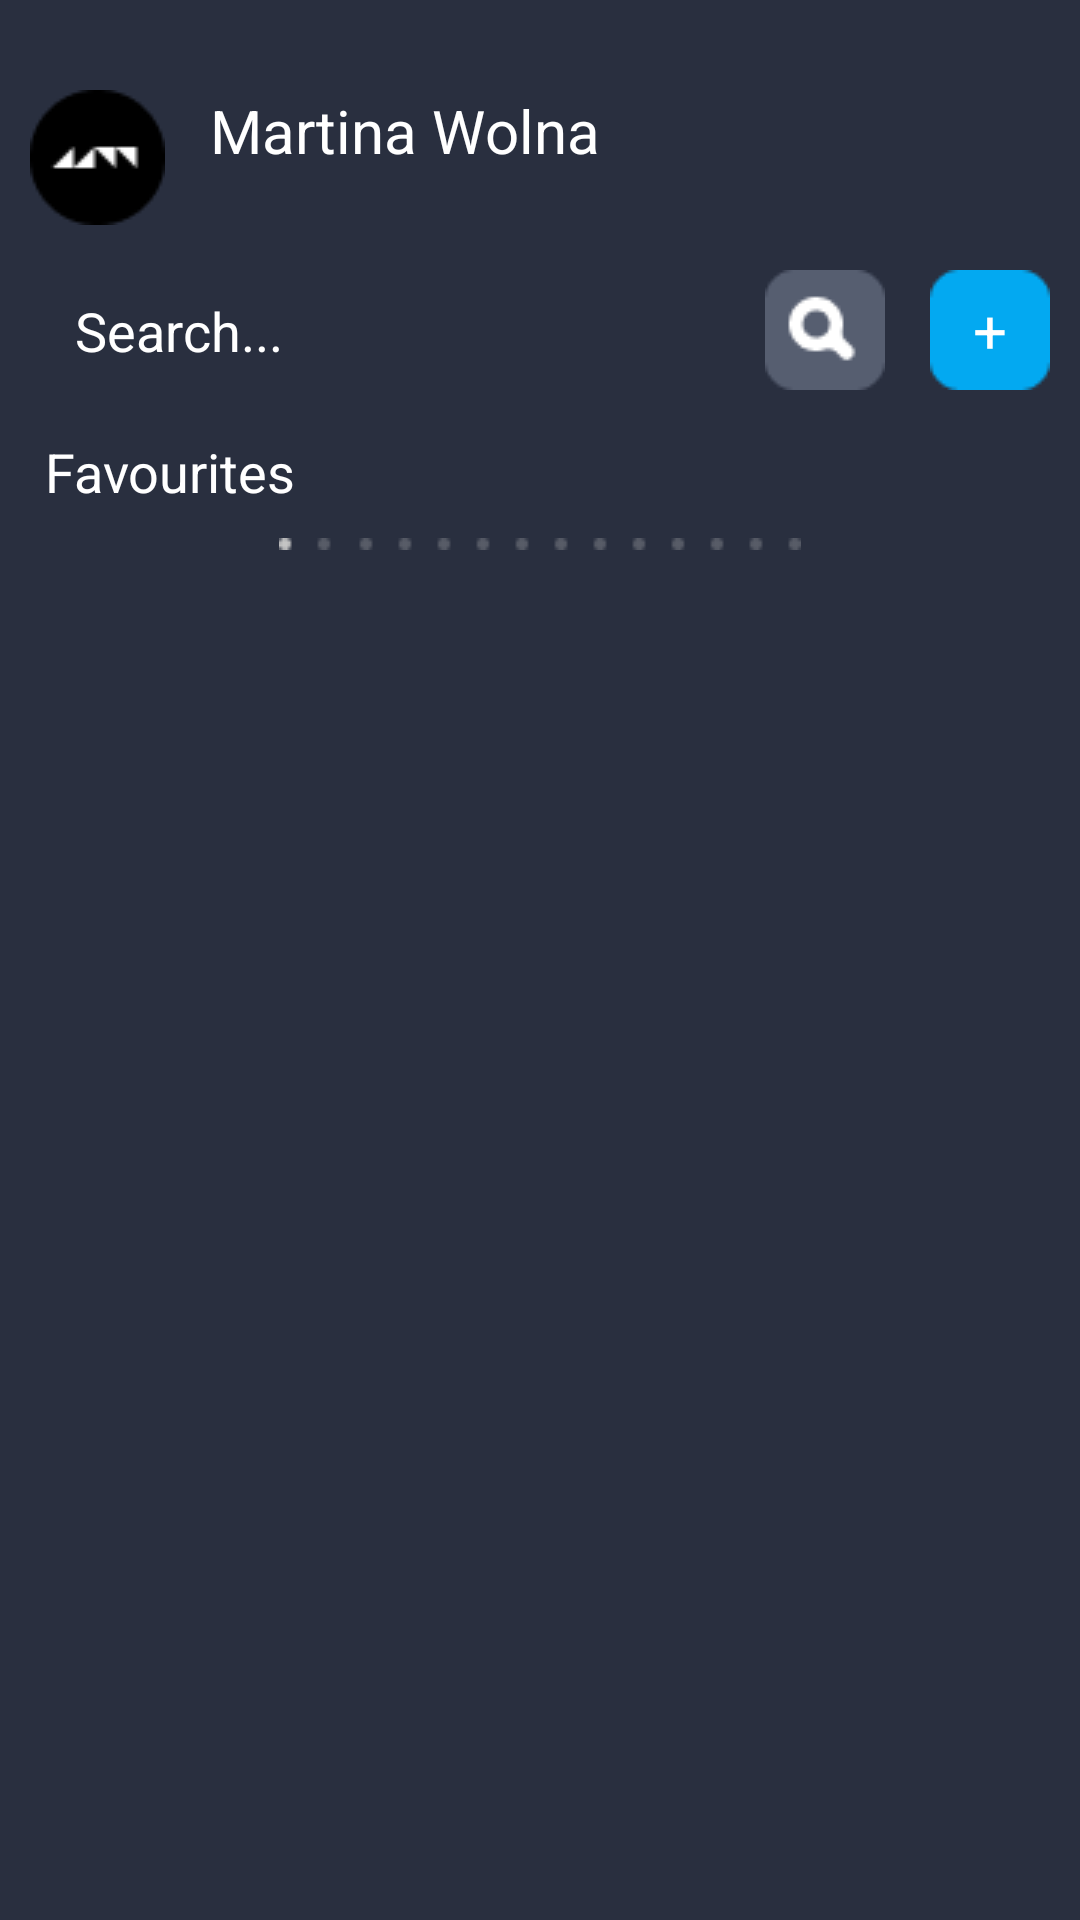

This screen was rendered from an Android layout file. Write that file and the resources it references.
<!-- AndroidManifest.xml: activity theme Theme.DemoApp.Fullscreen -->
<!-- res/layout/activity_message_list.xml -->
<?xml version="1.0" encoding="utf-8"?>
<androidx.constraintlayout.widget.ConstraintLayout xmlns:android="http://schemas.android.com/apk/res/android"
    xmlns:app="http://schemas.android.com/apk/res-auto"
    xmlns:tools="http://schemas.android.com/tools"
    android:layout_width="match_parent"
    android:layout_height="match_parent"
    android:background="?attr/fullscreenBackgroundColor"
    android:padding="10dp"
    android:theme="@style/ThemeOverlay.DemoApp.FullscreenContainer"
    tools:context=".view.activities.MessageListActivity">

    <androidx.appcompat.widget.AppCompatImageView
        android:id="@+id/iv_loginuser"
        android:layout_width="wrap_content"
        android:layout_height="wrap_content"
        android:layout_marginTop="20dp"
        app:layout_constraintStart_toStartOf="parent"
        app:layout_constraintTop_toTopOf="parent"
        app:srcCompat="@drawable/account_image" />

    <androidx.appcompat.widget.AppCompatTextView
        android:layout_width="wrap_content"
        android:layout_height="0dp"
        android:layout_marginLeft="15dp"
        android:text="@string/dummy_user_name"
        android:textColor="@color/white"
        android:textSize="20sp"
        app:layout_constraintBottom_toBottomOf="@+id/iv_loginuser"
        app:layout_constraintStart_toEndOf="@+id/iv_loginuser"
        app:layout_constraintTop_toTopOf="@+id/iv_loginuser" />

    <androidx.constraintlayout.widget.ConstraintLayout
        android:id="@+id/cl_search_panel"
        android:layout_width="match_parent"
        android:layout_height="wrap_content"
        app:layout_constraintTop_toBottomOf="@+id/iv_loginuser"
        tools:ignore="MissingConstraints"
        android:layout_marginTop="15dp">

        <androidx.appcompat.widget.AppCompatTextView
            android:id="@+id/tv_add"
            android:layout_width="wrap_content"
            android:layout_height="wrap_content"
            android:text="+"
            android:gravity="center"
            android:textColor="@color/white"
            android:textSize="20sp"
            android:background="@drawable/rect_lightblue"
            app:layout_constraintRight_toRightOf="parent"/>

        <androidx.appcompat.widget.AppCompatEditText
            android:id="@+id/edt_search"
            android:layout_width="0dp"
            android:layout_height="wrap_content"
            app:layout_constraintStart_toStartOf="parent"
            app:layout_constraintEnd_toStartOf="@+id/tv_add"
            app:layout_constraintTop_toTopOf="@+id/tv_add"
            app:layout_constraintBottom_toBottomOf="@+id/tv_add"
            android:background="@drawable/bg_search"
            android:layout_marginEnd="15dp"
            android:textColor="@color/white"
            android:paddingHorizontal="15dp"
            android:textColorHint="@color/white"
            android:hint="@string/hint_search"/>

        <androidx.appcompat.widget.AppCompatImageView
            android:id="@+id/iv_search"
            android:layout_width="wrap_content"
            android:layout_height="wrap_content"
            android:gravity="center"
            android:textColor="@color/white"
            android:textSize="20sp"
            android:background="@drawable/ic_search"
            app:layout_constraintEnd_toEndOf="@+id/edt_search"/>

    </androidx.constraintlayout.widget.ConstraintLayout>

    <androidx.appcompat.widget.AppCompatTextView
        android:id="@+id/tv_favourites"
        android:layout_width="wrap_content"
        android:layout_height="wrap_content"
        android:text="@string/lbl_favourites"
        android:textColor="@color/white"
        android:textSize="18sp"
        android:layout_marginTop="15dp"
        android:layout_marginStart="5dp"
        app:layout_constraintTop_toBottomOf="@+id/cl_search_panel"
        app:layout_constraintStart_toStartOf="parent"/>

    <androidx.recyclerview.widget.RecyclerView
        android:id="@+id/rv_favourites"
        android:layout_width="match_parent"
        android:layout_height="wrap_content"
        android:divider="@null"
        android:orientation="horizontal"
        app:reverseLayout="true"
        app:layoutManager="androidx.recyclerview.widget.LinearLayoutManager"
        app:layout_constraintTop_toBottomOf="@+id/tv_favourites"
        tools:listitem="@layout/favourite_user_item"/>

    <androidx.appcompat.widget.AppCompatImageView
        android:id="@+id/iv_dummy_page_indicators"
        android:layout_width="match_parent"
        android:layout_height="wrap_content"
        app:srcCompat="@drawable/active_inactive_indicators"
        android:layout_marginTop="10dp"
        app:layout_constraintTop_toBottomOf="@+id/rv_favourites"/>

    <androidx.recyclerview.widget.RecyclerView
        android:id="@+id/rv_messages"
        android:layout_width="match_parent"
        android:layout_height="0dp"
        app:layout_constraintBottom_toBottomOf="parent"
        app:layout_constraintTop_toBottomOf="@+id/iv_dummy_page_indicators"
        android:layout_marginTop="10dp"
        tools:listitem="@layout/message_item"
        app:layoutManager="androidx.recyclerview.widget.LinearLayoutManager"
        tools:itemCount="10"/>

</androidx.constraintlayout.widget.ConstraintLayout>
<!-- res/layout/favourite_user_item.xml (included above) -->
<?xml version="1.0" encoding="utf-8"?>
<androidx.cardview.widget.CardView xmlns:android="http://schemas.android.com/apk/res/android"
    xmlns:app="http://schemas.android.com/apk/res-auto"
    android:layout_width="wrap_content"
    android:layout_height="wrap_content"
    xmlns:tools="http://schemas.android.com/tools"
    app:cardBackgroundColor="@color/grey_dark"
    app:cardCornerRadius="30dp"
    app:cardUseCompatPadding="true"
    app:cardElevation="2dp">

    <androidx.constraintlayout.widget.ConstraintLayout
        android:layout_width="wrap_content"
        android:layout_height="wrap_content">

        <androidx.appcompat.widget.AppCompatImageView
            android:id="@+id/iv_avatar"
            android:layout_width="wrap_content"
            android:layout_height="wrap_content"
            android:adjustViewBounds="true"
            app:layout_constraintStart_toStartOf="parent"
            app:layout_constraintTop_toTopOf="parent"
            app:srcCompat="@drawable/user2" />

        <androidx.appcompat.widget.AppCompatTextView
            android:id="@+id/tv_fav_user_name"
            android:layout_width="0dp"
            android:layout_height="wrap_content"
            android:textSize="12sp"
            android:textColor="@color/white"
            tools:text="@string/dummy_username_2"
            app:layout_constraintStart_toStartOf="@+id/iv_avatar"
            app:layout_constraintEnd_toEndOf="@+id/iv_avatar"
            android:layout_marginHorizontal="10dp"
            android:maxLines="2"
            app:layout_constraintBottom_toTopOf="@+id/iv_favourite"/>

        <androidx.appcompat.widget.AppCompatImageView
            android:id="@+id/iv_favourite"
            android:layout_width="wrap_content"
            android:layout_height="wrap_content"
            app:srcCompat="@drawable/ic_favourite"
            app:layout_constraintBottom_toBottomOf="parent"
            app:layout_constraintEnd_toEndOf="parent"
            android:layout_marginBottom="10dp"
            android:layout_marginEnd="10dp"/>

    </androidx.constraintlayout.widget.ConstraintLayout>
</androidx.cardview.widget.CardView>
<!-- res/layout/message_item.xml (included above) -->
<?xml version="1.0" encoding="utf-8"?>
<androidx.constraintlayout.widget.ConstraintLayout xmlns:android="http://schemas.android.com/apk/res/android"
    xmlns:app="http://schemas.android.com/apk/res-auto"
    xmlns:tools="http://schemas.android.com/tools"
    android:layout_width="match_parent"
    android:layout_height="70dp">

    <androidx.appcompat.widget.AppCompatImageView
        android:id="@+id/iv_avatar"
        android:layout_width="50dp"
        android:layout_height="50dp"
        android:cropToPadding="true"
        android:layout_margin="5dp"
        app:layout_constraintStart_toStartOf="parent"
        app:layout_constraintTop_toTopOf="parent"
        app:layout_constraintBottom_toBottomOf="parent"
        app:srcCompat="@drawable/avatar2" />


    <androidx.constraintlayout.widget.ConstraintLayout
        android:id="@+id/cl_name_message"
        android:layout_width="0dp"
        android:layout_height="wrap_content"
        android:layout_marginStart="15dp"
        app:layout_constraintBottom_toBottomOf="@+id/iv_avatar"
        app:layout_constraintStart_toEndOf="@+id/iv_avatar"
        app:layout_constraintTop_toTopOf="@+id/iv_avatar"
        app:layout_constraintEnd_toStartOf="@+id/tv_date"
        tools:ignore="MissingConstraints">

        <androidx.appcompat.widget.AppCompatTextView
            android:id="@+id/tv_username"
            android:layout_width="wrap_content"
            android:layout_height="0dp"
            tools:text="@string/dummy_username_3"
            app:layout_constraintTop_toTopOf="parent"
            tools:ignore="MissingConstraints"
            android:textSize="18sp"
            android:textColor="@color/white"/>

        <androidx.appcompat.widget.AppCompatTextView
            android:id="@+id/tv_last_message"
            android:layout_width="wrap_content"
            android:layout_height="0dp"
            tools:text="@string/dummy_message"
            app:layout_constraintTop_toBottomOf="@+id/tv_username"
            tools:ignore="MissingConstraints"
            android:textSize="14sp"
            android:alpha="0.7"
            android:lines="1"
            android:ellipsize="end"
            android:textColor="@color/white" />
    </androidx.constraintlayout.widget.ConstraintLayout>

    <androidx.appcompat.widget.AppCompatTextView
        android:id="@+id/tv_date"
        android:layout_width="wrap_content"
        android:layout_height="wrap_content"
        app:layout_constraintTop_toTopOf="@+id/cl_name_message"
        app:layout_constraintTop_toBottomOf="@+id/cl_name_message"
        app:layout_constraintEnd_toEndOf="parent"
        tools:text="@string/dummy_date"
        android:textColor="@color/white"
        android:textSize="14sp"
        android:layout_marginEnd="15dp"/>

</androidx.constraintlayout.widget.ConstraintLayout>
<!-- resources referenced by this layout -->
<resources>
  <color name="grey_dark">#292F3F</color>
  <color name="white">#FFFFFFFF</color>
  <!-- drawable account_image: png bitmap (drawable, 581 bytes) -->
  <!-- drawable active_inactive_indicators: png bitmap (drawable, 284 bytes) -->
  <!-- drawable avatar2: png bitmap (drawable, 17614 bytes) -->
  <!-- drawable ic_favourite: png bitmap (drawable, 447 bytes) -->
  <!-- drawable ic_search: png bitmap (drawable, 994 bytes) -->
  <!-- drawable rect_lightblue: png bitmap (drawable, 486 bytes) -->
  <!-- drawable user2: png bitmap (drawable, 22354 bytes) -->
  <string name="dummy_date">JUL 27</string>
  <string name="dummy_message">Hey how are you ?Hey how are you ?Hey how are you ?Hey how are you ?Hey how are you ?Hey how are you ?Hey how are you ?Hey how are you ?Hey how are you ?</string>
  <string name="dummy_user_name">Martina Wolna</string>
  <string name="dummy_username_2">Anastasia Corovai</string>
  <string name="dummy_username_3">Krysia Eurydyka</string>
  <string name="hint_search">Search...</string>
  <string name="lbl_favourites">Favourites</string>
  <style name="ThemeOverlay.DemoApp.FullscreenContainer" parent="">
          <item name="fullscreenBackgroundColor">@color/grey_dark</item>
          <item name="fullscreenTextColor">@color/grey_light</item>
      </style>
  <style name="Theme.DemoApp.Fullscreen" parent="Theme.DemoApp">
          <item name="android:actionBarStyle">@style/Widget.Theme.DemoApp.ActionBar.Fullscreen</item>
          <item name="android:windowActionBarOverlay">true</item>
          <item name="android:windowBackground">@null</item>
      </style>
  <color name="grey_light">#373E4E</color>
  <style name="Theme.DemoApp" parent="Theme.MaterialComponents.DayNight.DarkActionBar">
          <item name="colorPrimary">@color/grey_dark</item>
          <item name="colorPrimaryVariant">@color/grey_dark</item>
          <item name="colorOnPrimary">@color/grey_dark</item>
          <item name="colorSecondary">@color/grey_light</item>
          <item name="colorSecondaryVariant">@color/grey_light</item>
          <item name="colorOnSecondary">@color/black</item>
          
          <item name="android:statusBarColor" tools:targetApi="l">?attr/colorPrimaryVariant</item>
      </style>
  <style name="Widget.Theme.DemoApp.ActionBar.Fullscreen" parent="Widget.AppCompat.ActionBar">
          <item name="android:background">@color/black_overlay</item>
      </style>
  <color name="black">#FF000000</color>
  <color name="black_overlay">#66000000</color>
</resources>
